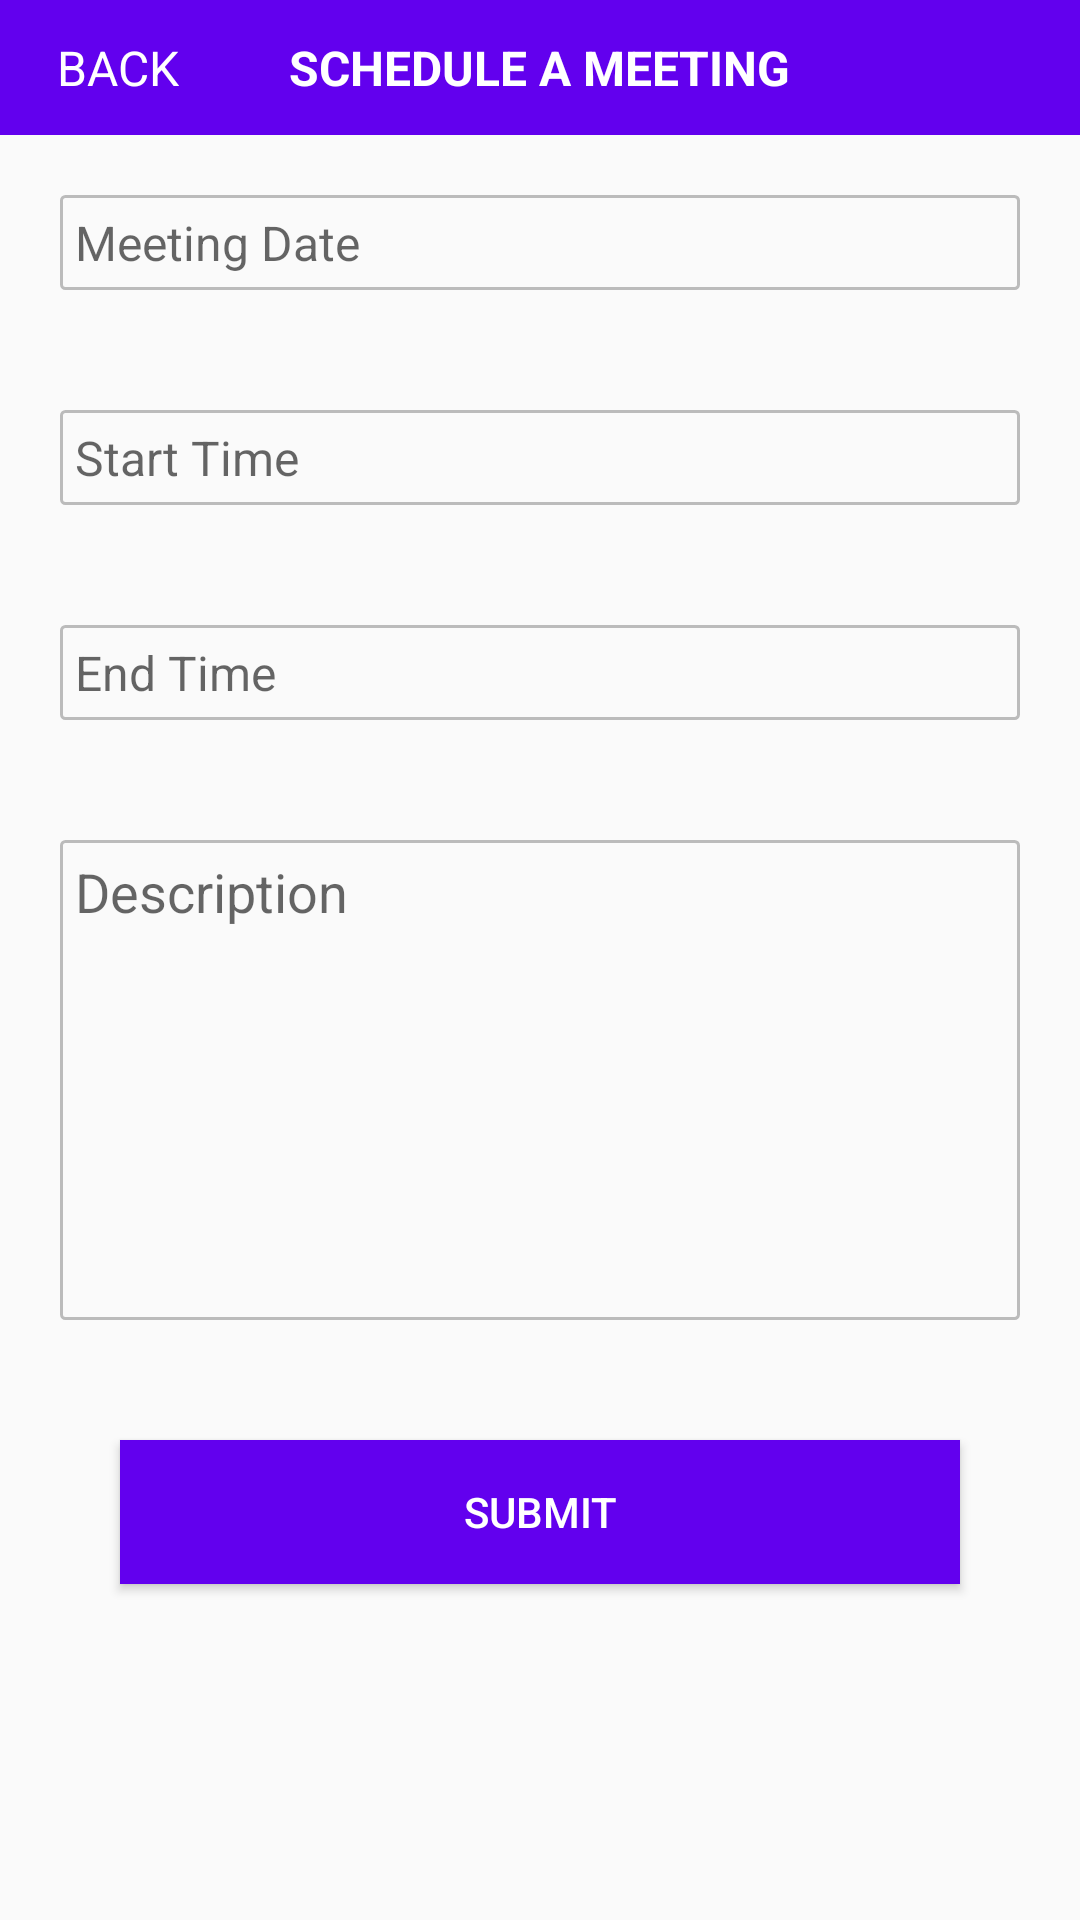

Android layout source for this screen:
<!-- AndroidManifest.xml: application theme AppTheme.NoActionBar -->
<!-- res/layout/activity_new_meeting.xml -->
<?xml version="1.0" encoding="utf-8"?>
<LinearLayout xmlns:android="http://schemas.android.com/apk/res/android"
    android:orientation="vertical"
    android:layout_width="match_parent"
    android:layout_height="match_parent">
    <include
        android:id="@+id/toolbar"
        layout="@layout/toolbar_new_meeting" />

    <TextView
        android:layout_width="match_parent"
        android:id="@+id/meetingDate"
        android:paddingTop="5dp"
        android:paddingBottom="5dp"
        android:paddingLeft="5dp"
        android:textSize="16dp"
        android:textColor="#000000"
        android:hint="Meeting Date"
        android:background="@drawable/border"
        android:layout_margin="20dp"
        android:layout_height="wrap_content"/>
    <TextView
        android:layout_width="match_parent"
        android:background="@drawable/border"
        android:paddingTop="5dp"
        android:paddingBottom="5dp"
        android:paddingLeft="5dp"
        android:textSize="16dp"
        android:hint="Start Time"
        android:id="@+id/startTime"
        android:textColor="#000000"
        android:layout_margin="20dp"
        android:layout_height="wrap_content"/>
    <TextView
        android:layout_width="match_parent"
        android:paddingTop="5dp"
        android:paddingBottom="5dp"
        android:paddingLeft="5dp"
        android:textSize="16dp"
        android:hint="End Time"
        android:textColor="#000000"
        android:background="@drawable/border"
        android:id="@+id/endTime"
        android:layout_margin="20dp"
        android:layout_height="wrap_content"/>
    <RelativeLayout
        android:layout_width="wrap_content"
        android:background="@drawable/border"
        android:layout_margin="20dp"
        android:layout_height="wrap_content">
        <EditText
            android:layout_width="match_parent"
            android:id="@+id/description"
            android:minHeight="160dp"
            android:gravity="top|left"
            android:padding="5dp"
            android:hint="Description"
            android:scrollbars="vertical"
            android:background="@null"
            android:layout_height="wrap_content"/>
    </RelativeLayout>

    <Button
        android:layout_width="match_parent"
        android:layout_height="wrap_content"
        android:background="@color/colorPrimary"
        android:id="@+id/butSubmit"
        android:textColor="#ffffff"
        android:text="@string/submit"
        android:layout_marginTop="20dp"
        android:layout_marginStart="40dp"
        android:layout_marginEnd="40dp" />

</LinearLayout>
<!-- res/layout/toolbar_new_meeting.xml (included above) -->
<androidx.appcompat.widget.Toolbar xmlns:android="http://schemas.android.com/apk/res/android"
    xmlns:local="http://schemas.android.com/apk/res-auto"
    xmlns:app="http://schemas.android.com/apk/res-auto"
    xmlns:tools="http://schemas.android.com/tools"
    android:id="@+id/myAccountToolbar"
    android:layout_width="match_parent"
    android:layout_height="45dp"
    app:contentInsetLeft="0dp"
    app:contentInsetStart="0dp"
    app:contentInsetRight="0dp"
    app:contentInsetEnd="0dp"
    android:background="@color/colorPrimary"
    local:theme="@style/Theme.AppCompat.NoActionBar"
    local:popupTheme="@style/ThemeOverlay.AppCompat.Light">
    <RelativeLayout
        android:layout_width="match_parent"
        android:layout_height="wrap_content">
        <TextView
            android:layout_width="wrap_content"
            android:layout_centerVertical="true"
            android:layout_marginLeft="15dp"
            android:text="BACK"
            android:id="@+id/back"
            android:padding="4dp"
            android:textSize="16dp"
            android:textColor="#ffffff"
            android:layout_height="wrap_content"/>
      <TextView
          android:layout_width="wrap_content"
          android:textSize="16dp"
          android:text="SCHEDULE A MEETING"
          android:textColor="#ffffff"
          android:id="@+id/title"
          android:textStyle="bold"
          android:layout_centerInParent="true"
          android:layout_height="wrap_content"/>

    </RelativeLayout>
</androidx.appcompat.widget.Toolbar>
<!-- resources referenced by this layout -->
<resources>
  <!-- drawable border (drawable) -->
  <?xml version="1.0" encoding="utf-8"?>
  <selector xmlns:android="http://schemas.android.com/apk/res/android">
      <item>
          <shape android:shape="rectangle">
              <corners android:radius="4px"></corners>
              <stroke
                  android:width="1dp"
                  android:color="#bbbbbb"
                  />
          </shape>
      </item>
  </selector>
  <string name="submit">Submit</string>
  <style name="AppTheme.NoActionBar" parent="Theme.AppCompat.Light.NoActionBar">
          <item name="colorPrimary">@color/colorPrimary</item>
          <item name="colorPrimaryDark">#227DB2</item>
          <item name="colorAccent">@color/colorAccent</item>
      </style>
  <!-- not gathered from this repository: default colours our renderer supplied (Android Studio template values) -->
  <color name="colorPrimary">#FF6200EE</color>
  <color name="colorAccent">#FF03DAC5</color>
</resources>
